87-way image classification set "gemstone" from GitHub (minh-me/train-model); label vocabulary: alexandrite, almandine, amazonite, amber, amethyst, ametrine, andalusite, andradite, aquamarine, green aventurine, yellow aventurine, benitoite, golden beryl, bixbite, bloodstone, blue lace agate, carnelian, cats eye, chalcedony, blue chalcedony, chrome diopside, chrysoberyl, chrysocolla, chrysoprase, citrine, coral, danburite, diamond, diaspore, dumortierite, emerald, fluorite, red garnet, goshenite, grossular, hessonite, hiddenite, iolite, jade, jasper, kunzite, kyanite, labradorite, lapis lazuli, larimar, malachite, moonstone, morganite, black onyx, green onyx, red onyx, opal, pearl, peridot, prehnite, pyrite, pyrope, beer quartz, lemon quartz, rose quartz, rutilated quartz, smoky quartz, rhodochrosite, rhodolite, rhodonite, ruby, blue sapphire, pink sapphire, purple sapphire, yellow sapphire, scapolite, serpentine, sodalite, spessartite, sphene, spinel, spodumene, sunstone, tanzanite, tigers eye, topaz, tourmaline, tsavorite, turquoise, variscite, zircon, zoisite.

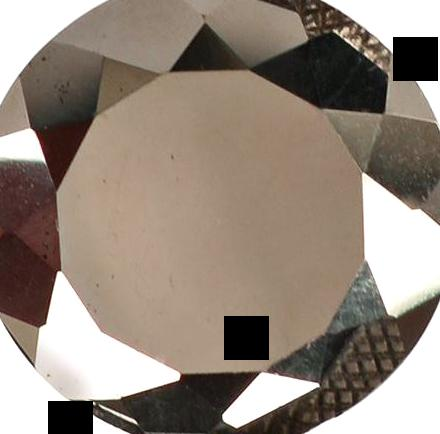
Label: pyrite

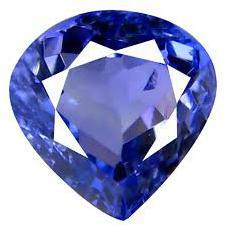
Label: tanzanite

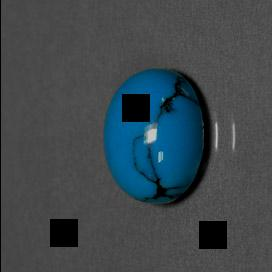
Label: turquoise

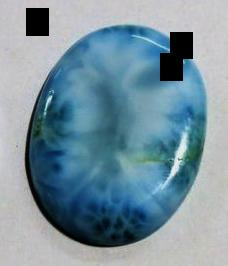
Label: larimar

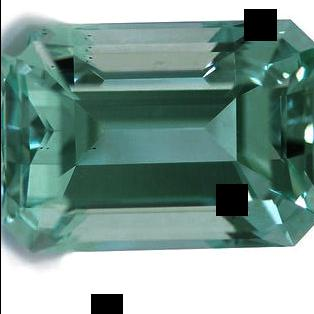
Label: aquamarine

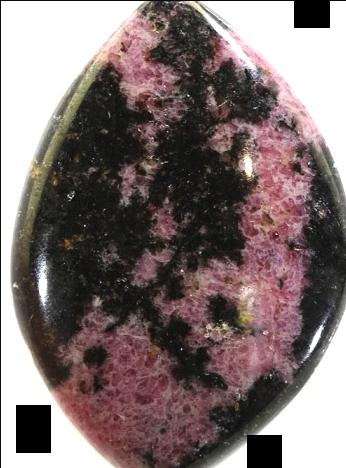
Label: rhodonite
